Run: headless pygame with SDL's dummy video driver; simulated clock (each Clock.tick advances the game by its frame time, no real sleeping); random seed 0; keys injected as events and as key.get_pressed() state; no mouse input.
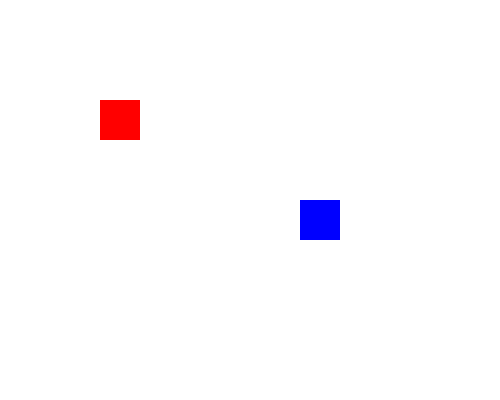
Frame 1 of 4 · flips 1–60 · no input
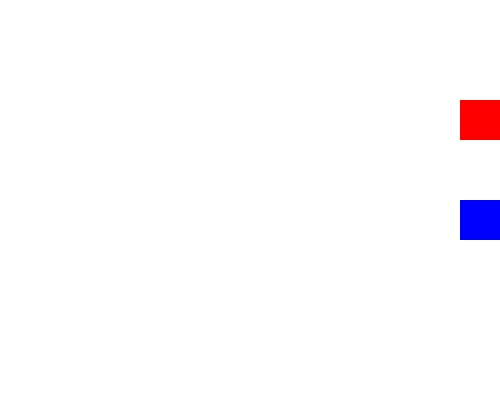
Frame 2 of 4 · flips 61–180 · tapped SPACE, RETURN · held RIGHT (→), D
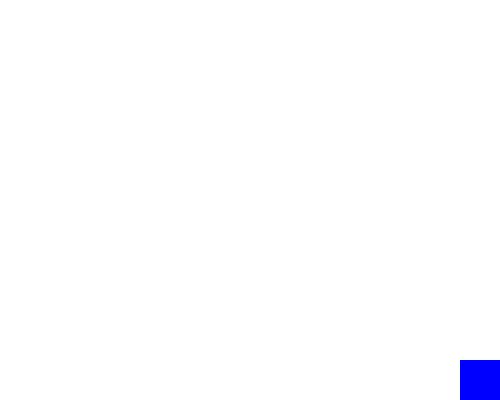
Frame 3 of 4 · flips 181–300 · held DOWN (↓), S
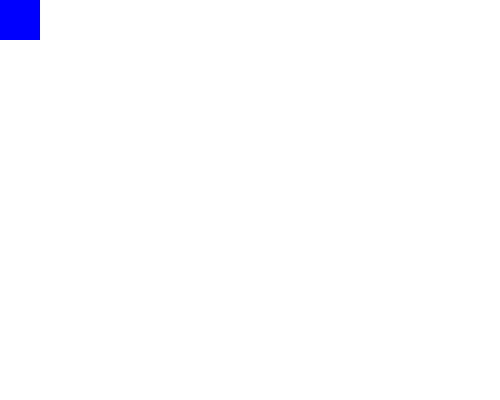
Frame 4 of 4 · flips 301–420 · held LEFT (←), A, UP (↑), W

The pygame program that drew these frames:

import pygame

pygame.init()

WHITE = pygame.Color('white')
RED = pygame.Color('red')
BLUE = pygame.Color('blue')

SCREEN_WIDTH = 500
SCREEN_HEIGHT = 400

class PlayerSprite(pygame.sprite.Sprite):
    def __init__(self, color, width, height, controls):
        super().__init__()
        self.image = pygame.Surface([width, height])
        self.image.fill(color)
        self.rect = self.image.get_rect()
        self.speed = 5
        self.controls = controls

    def update(self):
        keys = pygame.key.get_pressed()

        if keys[self.controls['left']]:
            self.rect.x -= self.speed
        if keys[self.controls['right']]:
            self.rect.x += self.speed
        if keys[self.controls['up']]:
            self.rect.y -= self.speed
        if keys[self.controls['down']]:
            self.rect.y += self.speed

        if self.rect.left < 0:
            self.rect.left = 0
        if self.rect.right > SCREEN_WIDTH:
            self.rect.right = SCREEN_WIDTH
        if self.rect.top < 0:
            self.rect.top = 0
        if self.rect.bottom > SCREEN_HEIGHT:
            self.rect.bottom = SCREEN_HEIGHT

screen = pygame.display.set_mode((SCREEN_WIDTH, SCREEN_HEIGHT))
pygame.display.set_caption("Two Player Sprite Game")

all_sprites_list = pygame.sprite.Group()

controls_arrows = {
    'left': pygame.K_LEFT, 
    'right': pygame.K_RIGHT, 
    'up': pygame.K_UP, 
    'down': pygame.K_DOWN
}
player1 = PlayerSprite(RED, 40, 40, controls_arrows)
player1.rect.x = 100
player1.rect.y = 100
all_sprites_list.add(player1)

controls_wasd = {
    'left': pygame.K_a, 
    'right': pygame.K_d, 
    'up': pygame.K_w, 
    'down': pygame.K_s
}
player2 = PlayerSprite(BLUE, 40, 40, controls_wasd)
player2.rect.x = 300
player2.rect.y = 200
all_sprites_list.add(player2)

exit_game = False
clock = pygame.time.Clock()

while not exit_game:
    for event in pygame.event.get():
        if event.type == pygame.QUIT:
            exit_game = True

    all_sprites_list.update()
    screen.fill(WHITE)
    all_sprites_list.draw(screen)
    pygame.display.flip()
    clock.tick(60)

pygame.quit()
